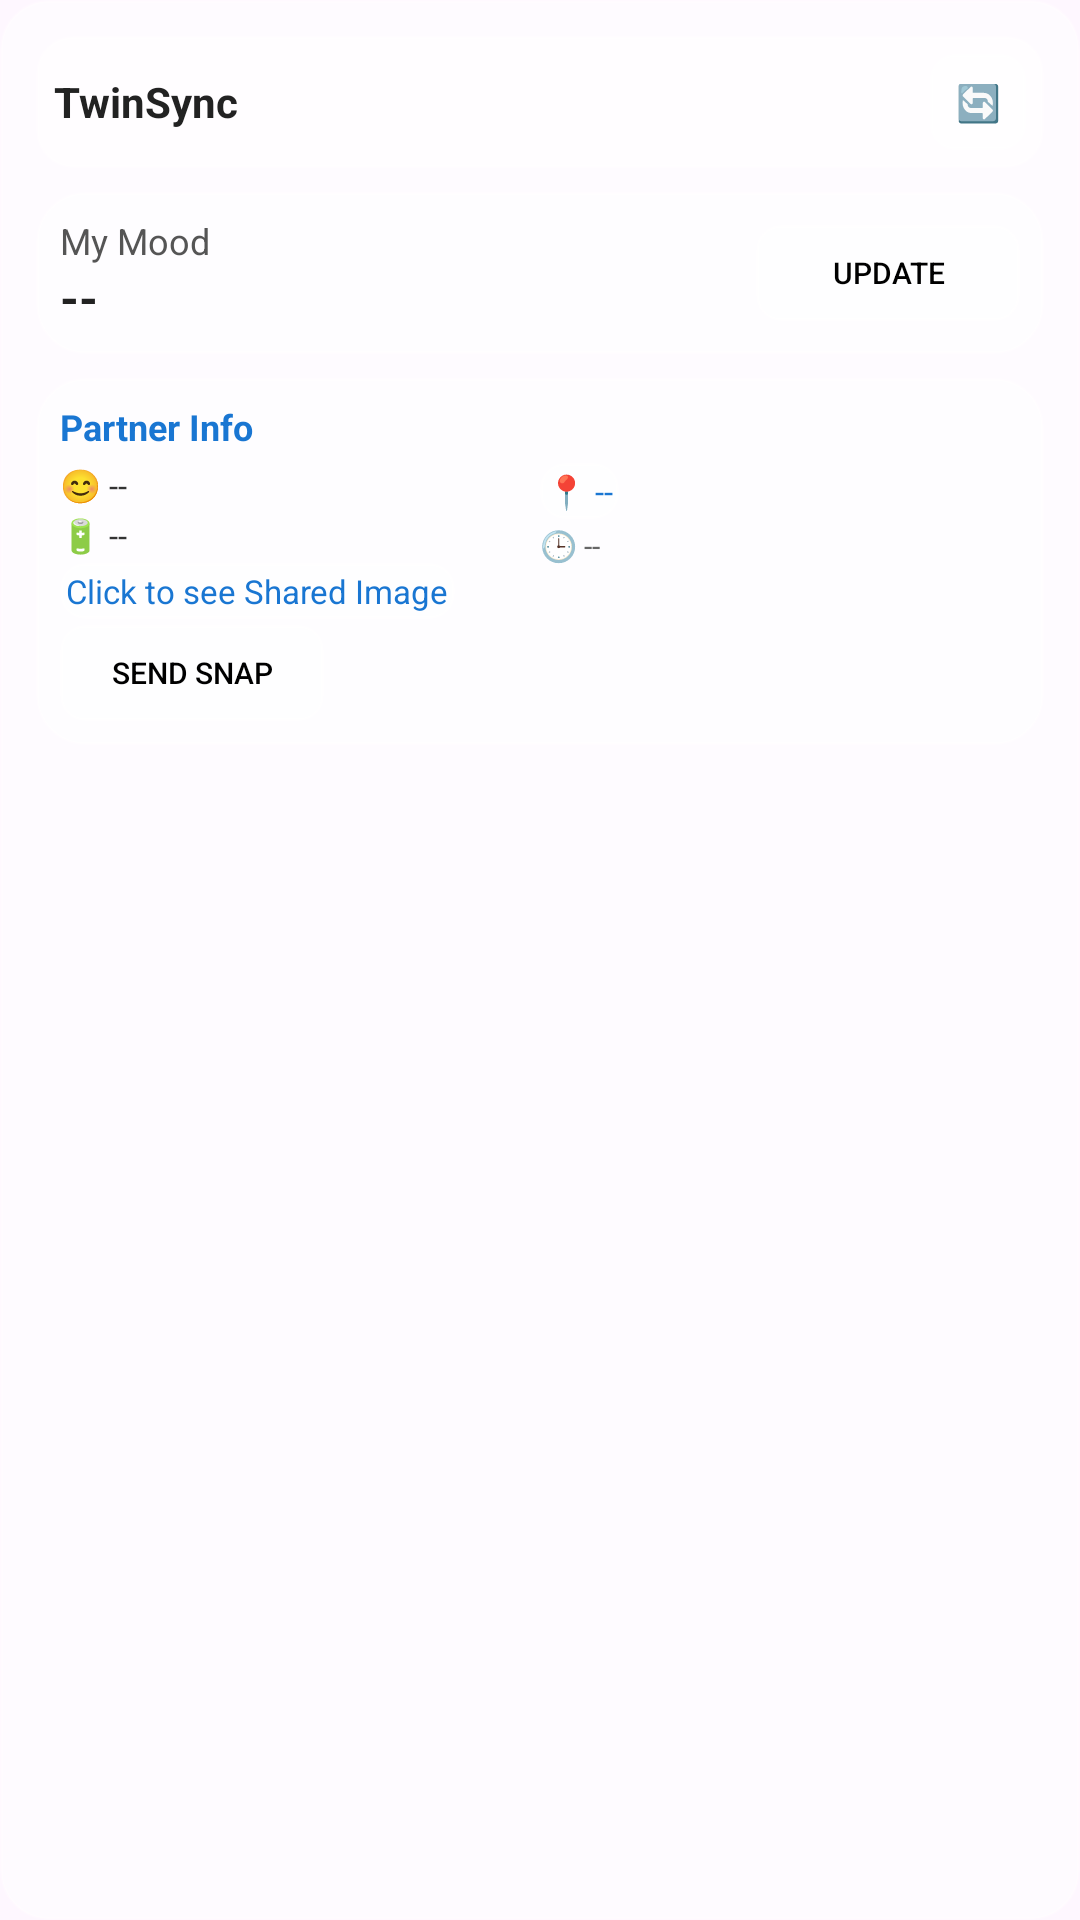

Layout XML and referenced resources for this Android screen:
<!-- AndroidManifest.xml: application theme Theme.TwinSync -->
<!-- res/layout/mood_widget.xml -->
<?xml version="1.0" encoding="utf-8"?>
<LinearLayout xmlns:android="http://schemas.android.com/apk/res/android"
    android:id="@+id/widget_root"
    android:layout_width="match_parent"
    android:layout_height="wrap_content"
    android:orientation="vertical"
    android:padding="12dp"
    android:background="@drawable/glass_background"
    android:elevation="8dp">

    
    <LinearLayout
        android:layout_width="match_parent"
        android:layout_height="wrap_content"
        android:orientation="horizontal"
        android:gravity="center_vertical"
        android:background="@drawable/glass_header"
        android:padding="6dp"
        android:layout_marginBottom="8dp"
        android:elevation="4dp">

        <TextView
            android:layout_width="0dp"
            android:layout_height="wrap_content"
            android:layout_weight="1"
            android:text="TwinSync"
            android:textSize="14sp"
            android:textStyle="bold"
            android:textColor="#222222" />

        <Button
            android:id="@+id/refresh_button"
            android:layout_width="32dp"
            android:layout_height="32dp"
            android:text="🔄"
            android:textSize="12sp"
            android:background="@drawable/glass_button"
            android:textColor="#000000" />
    </LinearLayout>

    
    <LinearLayout
        android:layout_width="match_parent"
        android:layout_height="wrap_content"
        android:orientation="horizontal"
        android:gravity="center_vertical"
        android:background="@drawable/glass_background"
        android:padding="8dp"
        android:layout_marginBottom="8dp"
        android:elevation="4dp">

        <LinearLayout
            android:layout_width="0dp"
            android:layout_height="wrap_content"
            android:layout_weight="1"
            android:orientation="vertical">

            <TextView
                android:layout_width="wrap_content"
                android:layout_height="wrap_content"
                android:text="My Mood"
                android:textSize="12sp"
                android:textColor="#555555" />

            <TextView
                android:id="@+id/my_mood_value"
                android:layout_width="wrap_content"
                android:layout_height="wrap_content"
                android:text="--"
                android:textSize="16sp"
                android:textStyle="bold"
                android:textColor="#222222" />
        </LinearLayout>

        <Button
            android:id="@+id/update_mood_button"
            android:layout_width="wrap_content"
            android:layout_height="32dp"
            android:text="Update"
            android:textSize="10sp"
            android:background="@drawable/glass_button"
            android:textColor="#000000"
            android:paddingHorizontal="12dp"
            android:paddingVertical="4dp" />
    </LinearLayout>

    
    <LinearLayout
        android:layout_width="match_parent"
        android:layout_height="wrap_content"
        android:orientation="vertical"
        android:background="@drawable/glass_background"
        android:padding="8dp"
        android:elevation="4dp">

        <TextView
            android:layout_width="wrap_content"
            android:layout_height="wrap_content"
            android:text="Partner Info"
            android:textSize="12sp"
            android:textStyle="bold"
            android:textColor="#1976D2"
            android:layout_marginBottom="4dp" />

        <LinearLayout
            android:layout_width="match_parent"
            android:layout_height="wrap_content"
            android:orientation="horizontal">

            <LinearLayout
                android:layout_width="0dp"
                android:layout_height="wrap_content"
                android:layout_weight="1"
                android:orientation="vertical">

                <TextView
                    android:id="@+id/partner_mood"
                    android:layout_width="wrap_content"
                    android:layout_height="wrap_content"
                    android:text="😊 --"
                    android:textSize="11sp"
                    android:textColor="#333333"
                    android:layout_marginBottom="2dp" />

                <TextView
                    android:id="@+id/partner_battery"
                    android:layout_width="wrap_content"
                    android:layout_height="wrap_content"
                    android:text="🔋 --"
                    android:textSize="11sp"
                    android:textColor="#333333"
                    android:layout_marginBottom="2dp" />

                <TextView
                    android:id="@+id/partner_image_click"
                    android:layout_width="wrap_content"
                    android:layout_height="wrap_content"
                    android:text="Click to see Shared Image"
                    android:textSize="11sp"
                    android:textColor="#1976D2"
                    android:background="@drawable/glass_button"
                    android:padding="2dp"
                    android:layout_marginBottom="2dp" />

                <Button
                    android:id="@+id/upload_image_button"
                    android:layout_width="wrap_content"
                    android:layout_height="32dp"
                    android:text="Send snap"
                    android:textSize="10sp"
                    android:background="@drawable/glass_button"
                    android:textColor="#000000"
                    android:paddingHorizontal="12dp"
                    android:paddingVertical="4dp" />
            </LinearLayout>

            <LinearLayout
                android:layout_width="0dp"
                android:layout_height="wrap_content"
                android:layout_weight="1"
                android:orientation="vertical">

                <TextView
                    android:id="@+id/partner_gps"
                    android:layout_width="wrap_content"
                    android:layout_height="wrap_content"
                    android:text="📍 --"
                    android:textSize="11sp"
                    android:textColor="#1976D2"
                    android:background="@drawable/glass_button"
                    android:padding="2dp"
                    android:layout_marginBottom="2dp" />



                <TextView
                    android:id="@+id/last_updated_on"
                    android:layout_width="wrap_content"
                    android:layout_height="wrap_content"
                    android:text="🕒 --"
                    android:textSize="10sp"
                    android:textColor="#666666" />




            </LinearLayout>
        </LinearLayout>
    </LinearLayout>
</LinearLayout>
<!-- resources referenced by this layout -->
<resources>
  <!-- drawable glass_background (drawable) -->
  <?xml version="1.0" encoding="utf-8"?>
  <shape xmlns:android="http://schemas.android.com/apk/res/android"
      android:shape="rectangle">
  
      
      <solid android:color="#80FFFFFF" />
  
      
      <corners android:radius="16dp" />
  
      
      <stroke
          android:width="1dp"
          android:color="#40FFFFFF" />
  </shape>
  <!-- drawable glass_button (drawable) -->
  <?xml version="1.0" encoding="utf-8"?>
  <shape xmlns:android="http://schemas.android.com/apk/res/android"
      android:shape="rectangle">
  
      <solid android:color="#33FFFFFF" />
      <corners android:radius="8dp" />
      <stroke android:width="1dp" android:color="#40FFFFFF" />
  </shape>
  <!-- drawable glass_header (drawable) -->
  <?xml version="1.0" encoding="utf-8"?>
  <shape xmlns:android="http://schemas.android.com/apk/res/android"
      android:shape="rectangle">
  
      <solid android:color="#66FFFFFF" />
      <corners android:radius="12dp" />
      <stroke android:width="1dp" android:color="#40FFFFFF" />
  </shape>
  <style name="Theme.TwinSync" parent="Theme.Material3.Light.NoActionBar">
          
          <item name="colorPrimary">@color/purple_500</item>
          <item name="colorOnPrimary">@color/white</item>
          <item name="colorPrimaryContainer">@color/purple_200</item>
  
          
          <item name="android:statusBarColor">@color/purple_700</item>
          <item name="android:windowLightStatusBar">true</item> 
      </style>
  <color name="purple_500">#FF6200EE</color>
  <color name="white">#FFFFFFFF</color>
  <color name="purple_200">#FFBB86FC</color>
  <color name="purple_700">#FF3700B3</color>
</resources>
